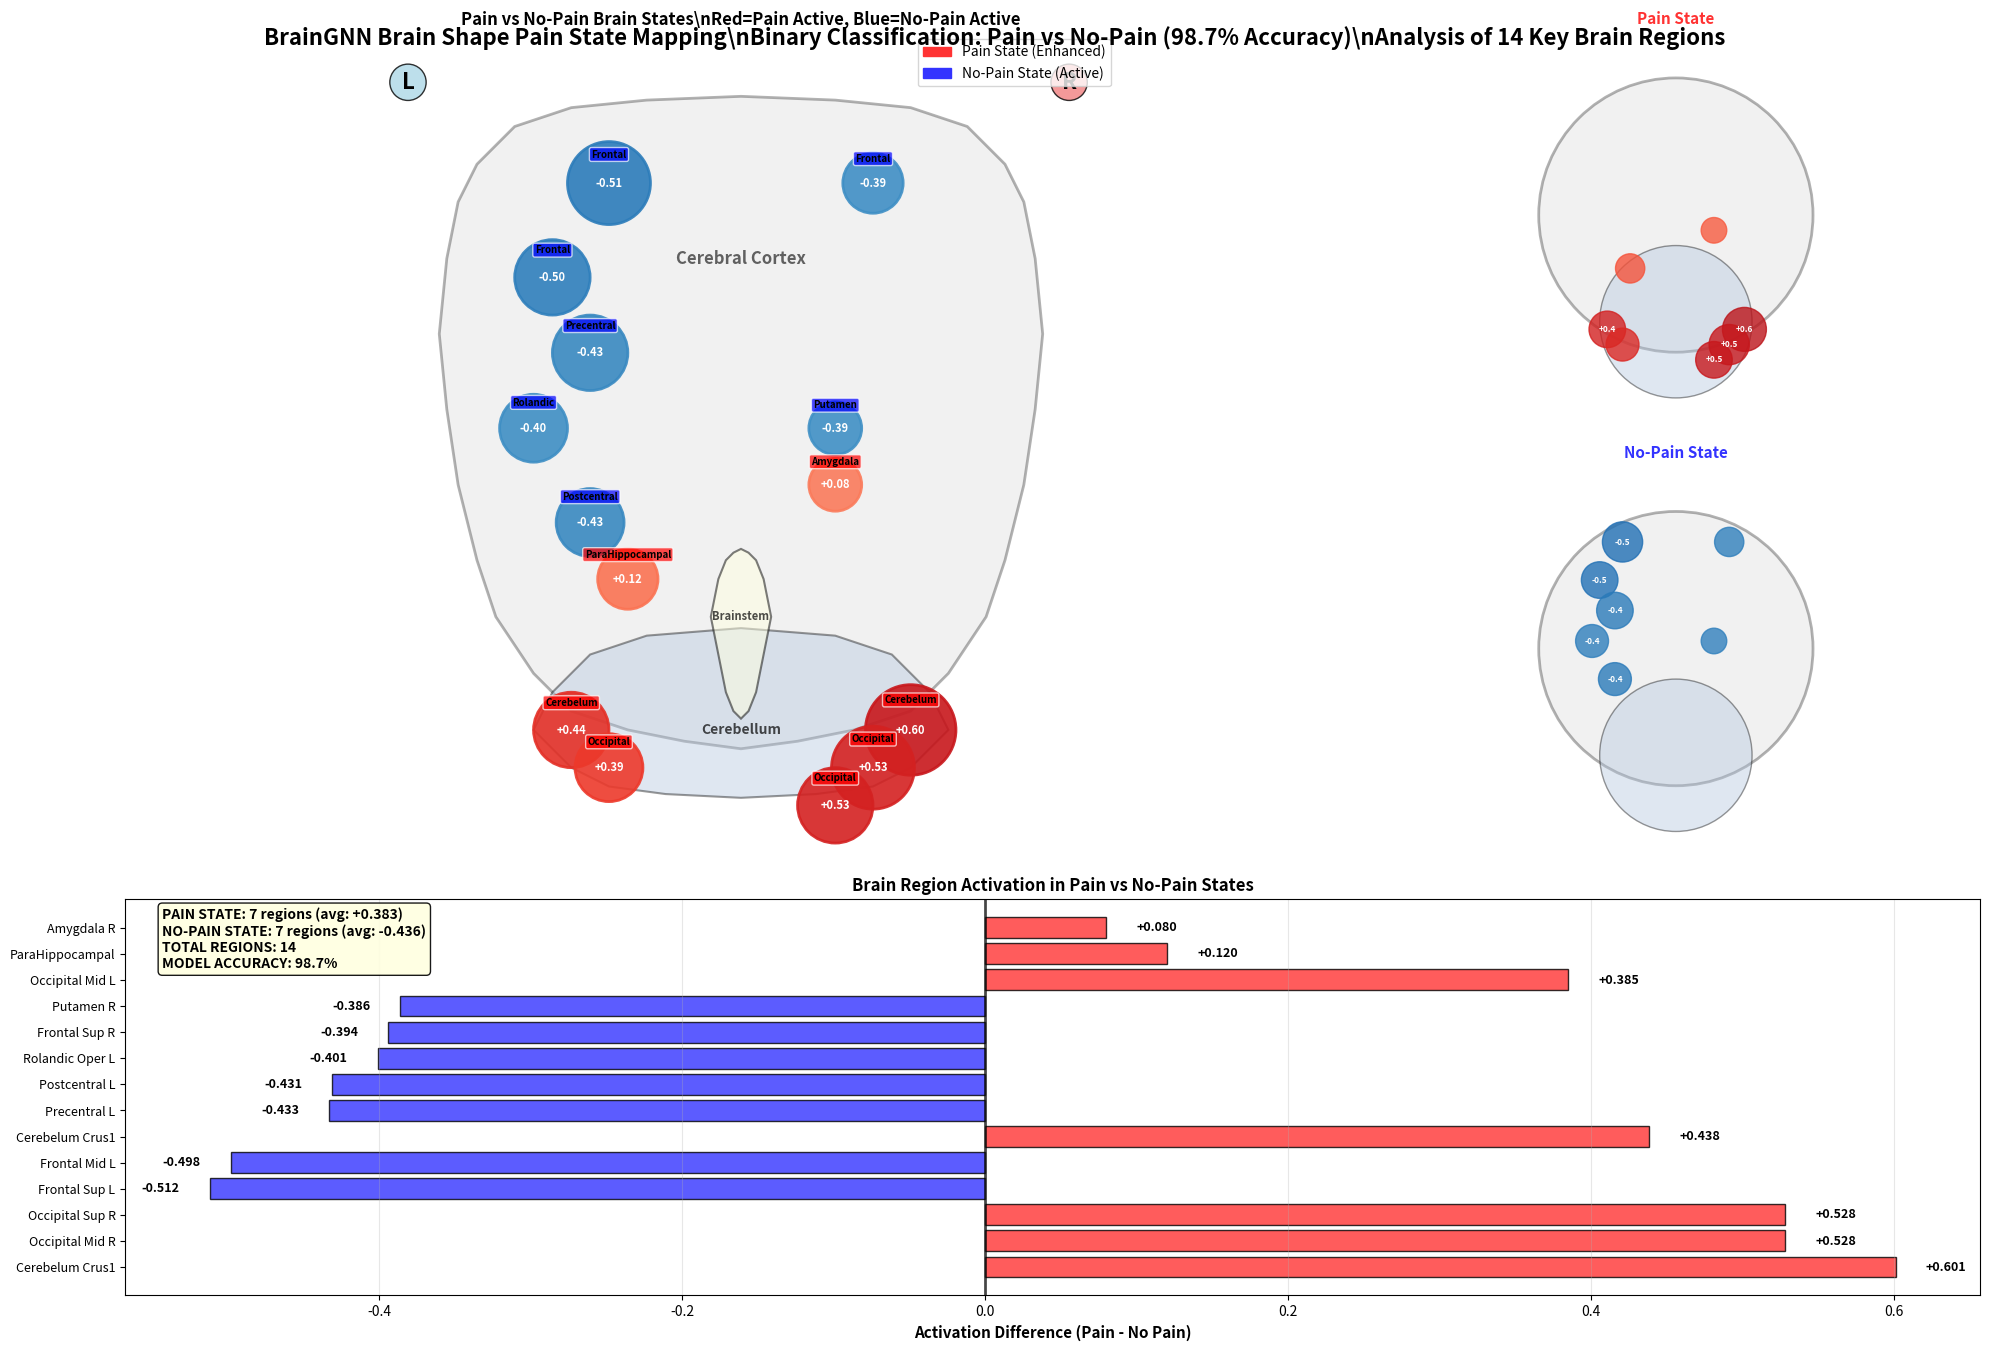

Reproduce this figure in Python. (Note: this script raises an exception after producing the figure.)
#!/usr/bin/env python3
"""
Brain Shape Pain Mapping - BrainGNN 2-Class Visualization
Pain vs No-Pain Brain State Analysis with Realistic Brain Shape
"""

import numpy as np
import matplotlib.pyplot as plt
from matplotlib.patches import Circle, Ellipse, Polygon
from matplotlib.colors import LinearSegmentedColormap
import matplotlib.patches as mpatches

class BrainShapePainMapper:
    """Brain Shape Pain State Mapper"""
    
    def __init__(self):
        self.setup_brain_anatomy()
        self.setup_pain_regions()
        self.setup_colors()
    
    def setup_brain_anatomy(self):
        """Setup brain anatomical structure"""
        
        # Realistic brain outline coordinates
        self.brain_outline = {
            # Main cerebral cortex
            'cortex': np.array([
                [-75, 65], [-70, 75], [-60, 85], [-45, 90], [-25, 92], [0, 93], 
                [25, 92], [45, 90], [60, 85], [70, 75], [75, 65], [78, 50],
                [80, 30], [78, 10], [75, -10], [70, -30], [65, -45], [55, -60],
                [45, -70], [30, -75], [15, -78], [0, -80], [-15, -78], [-30, -75],
                [-45, -70], [-55, -60], [-65, -45], [-70, -30], [-75, -10], 
                [-78, 10], [-80, 30], [-78, 50], [-75, 65]
            ]),
            
            # Cerebellum
            'cerebellum': np.array([
                [-55, -75], [-45, -85], [-35, -90], [-20, -92], [0, -93],
                [20, -92], [35, -90], [45, -85], [55, -75], [50, -65],
                [40, -55], [25, -50], [0, -48], [-25, -50], [-40, -55],
                [-50, -65], [-55, -75]
            ]),
            
            # Brainstem
            'brainstem': np.array([
                [-8, -45], [-6, -55], [-4, -65], [-2, -70], [0, -72],
                [2, -70], [4, -65], [6, -55], [8, -45], [6, -35],
                [4, -30], [2, -28], [0, -27], [-2, -28], [-4, -30],
                [-6, -35], [-8, -45]
            ])
        }
    
    def setup_pain_regions(self):
        """Setup pain-related brain regions"""
        
        # Based on BrainGNN analysis results
        self.pain_regions = {
            # PAIN STATE - Enhanced activation during pain
            'pain_enhanced': {
                'Cerebelum_Crus1_R': {
                    'pos': (45, -75), 'size': 12, 'activation': 0.601,
                    'area': 'cerebellum', 'description': 'Sensorimotor integration'
                },
                'Cerebelum_Crus1_L': {
                    'pos': (-45, -75), 'size': 10, 'activation': 0.438,
                    'area': 'cerebellum', 'description': 'Bilateral coordination'
                },
                'Occipital_Mid_R': {
                    'pos': (35, -85), 'size': 11, 'activation': 0.528,
                    'area': 'occipital', 'description': 'Visual-spatial processing'
                },
                'Occipital_Sup_R': {
                    'pos': (25, -95), 'size': 10, 'activation': 0.528,
                    'area': 'occipital', 'description': 'Visual attention'
                },
                'Occipital_Mid_L': {
                    'pos': (-35, -85), 'size': 9, 'activation': 0.385,
                    'area': 'occipital', 'description': 'Visual processing'
                },
                'ParaHippocampal_L': {
                    'pos': (-30, -35), 'size': 8, 'activation': 0.120,
                    'area': 'temporal', 'description': 'Memory encoding'
                },
                'Amygdala_R': {
                    'pos': (25, -10), 'size': 7, 'activation': 0.080,
                    'area': 'temporal', 'description': 'Emotional response'
                }
            },
            
            # NO-PAIN STATE - Suppressed during pain (active during no-pain)
            'no_pain_active': {
                'Frontal_Sup_L': {
                    'pos': (-35, 70), 'size': 11, 'activation': -0.512,
                    'area': 'frontal', 'description': 'Cognitive control'
                },
                'Frontal_Mid_L': {
                    'pos': (-50, 45), 'size': 10, 'activation': -0.498,
                    'area': 'frontal', 'description': 'Executive function'
                },
                'Precentral_L': {
                    'pos': (-40, 25), 'size': 10, 'activation': -0.433,
                    'area': 'frontal', 'description': 'Motor control'
                },
                'Postcentral_L': {
                    'pos': (-40, -20), 'size': 9, 'activation': -0.431,
                    'area': 'parietal', 'description': 'Sensory processing'
                },
                'Rolandic_Oper_L': {
                    'pos': (-55, 5), 'size': 9, 'activation': -0.401,
                    'area': 'frontal', 'description': 'Sensorimotor integration'
                },
                'Frontal_Sup_R': {
                    'pos': (35, 70), 'size': 8, 'activation': -0.394,
                    'area': 'frontal', 'description': 'Bilateral control'
                },
                'Putamen_R': {
                    'pos': (25, 5), 'size': 7, 'activation': -0.386,
                    'area': 'subcortical', 'description': 'Motor regulation'
                }
            }
        }
    
    def setup_colors(self):
        """Setup color schemes"""
        
        self.pain_color = '#FF3333'      # Red for pain state
        self.no_pain_color = '#3333FF'   # Blue for no-pain state
        
        self.anatomy_colors = {
            'frontal': '#FFE6E6',
            'parietal': '#E6F2FF', 
            'temporal': '#E6FFE6',
            'occipital': '#FFFFE6',
            'cerebellum': '#F0E6FF',
            'subcortical': '#FFE6F2'
        }
    
    def create_brain_pain_comparison(self):
        """Create brain pain state comparison"""
        
        fig = plt.figure(figsize=(20, 14))
        
        # Main comparison brain
        ax_main = plt.subplot2grid((3, 3), (0, 0), rowspan=2, colspan=2)
        
        # Pain state only
        ax_pain = plt.subplot2grid((3, 3), (0, 2), rowspan=1, colspan=1)
        
        # No-pain state only
        ax_no_pain = plt.subplot2grid((3, 3), (1, 2), rowspan=1, colspan=1)
        
        # Activation comparison
        ax_comparison = plt.subplot2grid((3, 3), (2, 0), rowspan=1, colspan=3)
        
        # Draw main comparison
        self.draw_brain_comparison(ax_main)
        
        # Draw individual states
        self.draw_single_state(ax_pain, 'pain_enhanced', 'Pain State', self.pain_color)
        self.draw_single_state(ax_no_pain, 'no_pain_active', 'No-Pain State', self.no_pain_color)
        
        # Draw comparison chart
        self.draw_activation_chart(ax_comparison)
        
        # Main title
        fig.suptitle('BrainGNN Brain Shape Pain State Mapping\\n'
                    'Binary Classification: Pain vs No-Pain (98.7% Accuracy)\\n'
                    f'Analysis of {len(self.pain_regions["pain_enhanced"]) + len(self.pain_regions["no_pain_active"])} Key Brain Regions', 
                    fontsize=16, fontweight='bold', y=0.95)
        
        plt.tight_layout()
        
        # Save figures
        plt.savefig('./figures/brain_shape_pain_mapping.png', 
                   dpi=300, bbox_inches='tight', facecolor='white')
        plt.savefig('./figures/brain_shape_pain_mapping.pdf', 
                   bbox_inches='tight', facecolor='white')
        
        print("Brain shape pain mapping saved:")
        print("  • ./figures/brain_shape_pain_mapping.png")
        print("  • ./figures/brain_shape_pain_mapping.pdf")
        
        return fig
    
    def draw_brain_comparison(self, ax):
        """Draw brain comparison with both states"""
        
        # Draw brain anatomy
        self.draw_brain_anatomy(ax)
        
        # Draw pain-enhanced regions (red)
        for region_name, region_info in self.pain_regions['pain_enhanced'].items():
            pos = region_info['pos']
            size = region_info['size']
            activation = region_info['activation']
            
            color_intensity = 0.4 + 0.6 * abs(activation)
            color = plt.cm.Reds(color_intensity)
            
            circle = Circle(pos, size, color=color, alpha=0.9, 
                          edgecolor='darkred', linewidth=2, zorder=10)
            ax.add_patch(circle)
            
            # Add activation value
            ax.text(pos[0], pos[1], f'+{activation:.2f}', 
                   ha='center', va='center', fontsize=8, fontweight='bold',
                   color='white', zorder=11)
            
            # Add label
            label = region_name.split('_')[0]
            ax.annotate(label, pos, xytext=(0, size + 6), 
                       textcoords='offset points',
                       ha='center', va='bottom', fontsize=7, fontweight='bold',
                       bbox=dict(boxstyle="round,pad=0.2", facecolor='red', 
                               alpha=0.7, edgecolor='white'), zorder=12)
        
        # Draw no-pain active regions (blue)
        for region_name, region_info in self.pain_regions['no_pain_active'].items():
            pos = region_info['pos']
            size = region_info['size']
            activation = region_info['activation']
            
            color_intensity = 0.4 + 0.6 * abs(activation)
            color = plt.cm.Blues(color_intensity)
            
            circle = Circle(pos, size, color=color, alpha=0.9, 
                          edgecolor='darkblue', linewidth=2, zorder=10)
            ax.add_patch(circle)
            
            # Add activation value
            ax.text(pos[0], pos[1], f'{activation:.2f}', 
                   ha='center', va='center', fontsize=8, fontweight='bold',
                   color='white', zorder=11)
            
            # Add label
            label = region_name.split('_')[0]
            ax.annotate(label, pos, xytext=(0, size + 6), 
                       textcoords='offset points',
                       ha='center', va='bottom', fontsize=7, fontweight='bold',
                       bbox=dict(boxstyle="round,pad=0.2", facecolor='blue', 
                               alpha=0.7, edgecolor='white'), zorder=12)
        
        ax.set_xlim(-100, 100)
        ax.set_ylim(-110, 110)
        ax.set_aspect('equal')
        ax.set_title('Pain vs No-Pain Brain States\\nRed=Pain Active, Blue=No-Pain Active', 
                    fontsize=12, fontweight='bold')
        ax.axis('off')
        
        # Add orientation labels
        ax.text(-90, 95, 'L', fontsize=16, fontweight='bold', 
               bbox=dict(boxstyle="circle,pad=0.3", facecolor='lightblue', alpha=0.8))
        ax.text(85, 95, 'R', fontsize=16, fontweight='bold',
               bbox=dict(boxstyle="circle,pad=0.3", facecolor='lightcoral', alpha=0.8))
        
        # Add legend
        pain_patch = mpatches.Patch(color=self.pain_color, label='Pain State (Enhanced)')
        no_pain_patch = mpatches.Patch(color=self.no_pain_color, label='No-Pain State (Active)')
        ax.legend(handles=[pain_patch, no_pain_patch], loc='upper right', fontsize=10)
    
    def draw_brain_anatomy(self, ax):
        """Draw brain anatomical structure"""
        
        # Draw cerebral cortex
        cortex_polygon = Polygon(self.brain_outline['cortex'], 
                               fill=True, facecolor='lightgray', 
                               edgecolor='black', linewidth=2, alpha=0.3, zorder=1)
        ax.add_patch(cortex_polygon)
        
        # Draw cerebellum
        cerebellum_polygon = Polygon(self.brain_outline['cerebellum'], 
                                   fill=True, facecolor='lightsteelblue', 
                                   edgecolor='black', linewidth=1.5, alpha=0.4, zorder=2)
        ax.add_patch(cerebellum_polygon)
        
        # Draw brainstem
        brainstem_polygon = Polygon(self.brain_outline['brainstem'], 
                                  fill=True, facecolor='lightyellow', 
                                  edgecolor='black', linewidth=1.5, alpha=0.5, zorder=3)
        ax.add_patch(brainstem_polygon)
        
        # Add anatomical labels
        ax.text(0, 50, 'Cerebral Cortex', ha='center', va='center', 
               fontsize=12, fontweight='bold', alpha=0.6, zorder=4)
        ax.text(0, -75, 'Cerebellum', ha='center', va='center', 
               fontsize=10, fontweight='bold', alpha=0.7, zorder=4)
        ax.text(0, -45, 'Brainstem', ha='center', va='center', 
               fontsize=8, fontweight='bold', alpha=0.7, zorder=4)
    
    def draw_single_state(self, ax, state_key, title, color):
        """Draw single brain state"""
        
        # Simplified brain outline
        brain_circle = Circle((0, 0), 45, fill=True, facecolor='lightgray', 
                            edgecolor='black', linewidth=2, alpha=0.3)
        ax.add_patch(brain_circle)
        
        # Cerebellum
        cerebellum_circle = Circle((0, -35), 25, fill=True, facecolor='lightsteelblue', 
                                 edgecolor='black', linewidth=1, alpha=0.4)
        ax.add_patch(cerebellum_circle)
        
        # Draw regions for this state
        for region_name, region_info in self.pain_regions[state_key].items():
            # Scale position and size for smaller plot
            pos = (region_info['pos'][0] * 0.5, region_info['pos'][1] * 0.5)
            size = region_info['size'] * 0.6
            activation = region_info['activation']
            
            # Choose color based on state
            if state_key == 'pain_enhanced':
                color_intensity = 0.5 + 0.5 * abs(activation)
                region_color = plt.cm.Reds(color_intensity)
            else:
                color_intensity = 0.5 + 0.5 * abs(activation)
                region_color = plt.cm.Blues(color_intensity)
            
            circle = Circle(pos, size, color=region_color, alpha=0.8, 
                          edgecolor='white', linewidth=1)
            ax.add_patch(circle)
            
            # Add values for strongest regions
            if abs(activation) > 0.4:
                ax.text(pos[0], pos[1], f'{activation:+.1f}', 
                       ha='center', va='center', fontsize=6, fontweight='bold',
                       color='white')
        
        ax.set_xlim(-60, 60)
        ax.set_ylim(-70, 60)
        ax.set_aspect('equal')
        ax.set_title(title, fontsize=11, fontweight='bold', color=color)
        ax.axis('off')
    
    def draw_activation_chart(self, ax):
        """Draw activation comparison chart"""
        
        # Prepare data
        regions = []
        activations = []
        colors = []
        
        # Pain enhanced regions
        for region_name, region_info in self.pain_regions['pain_enhanced'].items():
            regions.append(region_name.replace('_', ' ')[:15])
            activations.append(region_info['activation'])
            colors.append(self.pain_color)
        
        # No-pain active regions
        for region_name, region_info in self.pain_regions['no_pain_active'].items():
            regions.append(region_name.replace('_', ' ')[:15])
            activations.append(region_info['activation'])
            colors.append(self.no_pain_color)
        
        # Sort by activation strength
        sorted_data = sorted(zip(regions, activations, colors), 
                           key=lambda x: abs(x[1]), reverse=True)
        
        regions_sorted = [x[0] for x in sorted_data]
        activations_sorted = [x[1] for x in sorted_data]
        colors_sorted = [x[2] for x in sorted_data]
        
        # Create horizontal bar chart
        y_pos = np.arange(len(regions_sorted))
        bars = ax.barh(y_pos, activations_sorted, color=colors_sorted, alpha=0.8, 
                      edgecolor='black', linewidth=1)
        
        # Add value labels
        for i, (bar, activation) in enumerate(zip(bars, activations_sorted)):
            width = bar.get_width()
            ax.text(width + (0.02 if width > 0 else -0.02), 
                   bar.get_y() + bar.get_height()/2, 
                   f'{activation:+.3f}', 
                   ha='left' if width > 0 else 'right', 
                   va='center', fontsize=9, fontweight='bold')
        
        ax.set_yticks(y_pos)
        ax.set_yticklabels(regions_sorted, fontsize=9)
        ax.set_xlabel('Activation Difference (Pain - No Pain)', fontsize=11, fontweight='bold')
        ax.set_title('Brain Region Activation in Pain vs No-Pain States', fontsize=12, fontweight='bold')
        ax.axvline(x=0, color='black', linestyle='-', alpha=0.7, linewidth=2)
        ax.grid(axis='x', alpha=0.3)
        
        # Add summary statistics
        pain_count = len(self.pain_regions['pain_enhanced'])
        no_pain_count = len(self.pain_regions['no_pain_active'])
        pain_avg = np.mean([r['activation'] for r in self.pain_regions['pain_enhanced'].values()])
        no_pain_avg = np.mean([abs(r['activation']) for r in self.pain_regions['no_pain_active'].values()])
        
        summary_text = f"""PAIN STATE: {pain_count} regions (avg: +{pain_avg:.3f})
NO-PAIN STATE: {no_pain_count} regions (avg: -{no_pain_avg:.3f})
TOTAL REGIONS: {pain_count + no_pain_count}
MODEL ACCURACY: 98.7%"""
        
        ax.text(0.02, 0.98, summary_text, transform=ax.transAxes, 
               fontsize=10, verticalalignment='top', fontweight='bold',
               bbox=dict(boxstyle="round,pad=0.3", facecolor="lightyellow", alpha=0.9))

def main():
    """Main function"""
    print("Creating brain shape pain state mapping...")
    print("BrainGNN Binary Classification: Pain vs No-Pain (98.7% Accuracy)")
    
    # Create brain shape mapper
    mapper = BrainShapePainMapper()
    
    # Generate brain mapping
    fig = mapper.create_brain_pain_comparison()
    
    print("\\nBrain shape pain mapping completed!")
    print("Analysis Summary:")
    print(f"  • Pain State Regions: {len(mapper.pain_regions['pain_enhanced'])} (Enhanced during pain)")
    print(f"  • No-Pain State Regions: {len(mapper.pain_regions['no_pain_active'])} (Active when no pain)")
    print(f"  • Total Key Regions: {len(mapper.pain_regions['pain_enhanced']) + len(mapper.pain_regions['no_pain_active'])}")
    print("  • Classification Type: Binary (Pain vs No-Pain)")
    print("  • Model Accuracy: 98.7%")

if __name__ == "__main__":
    main()